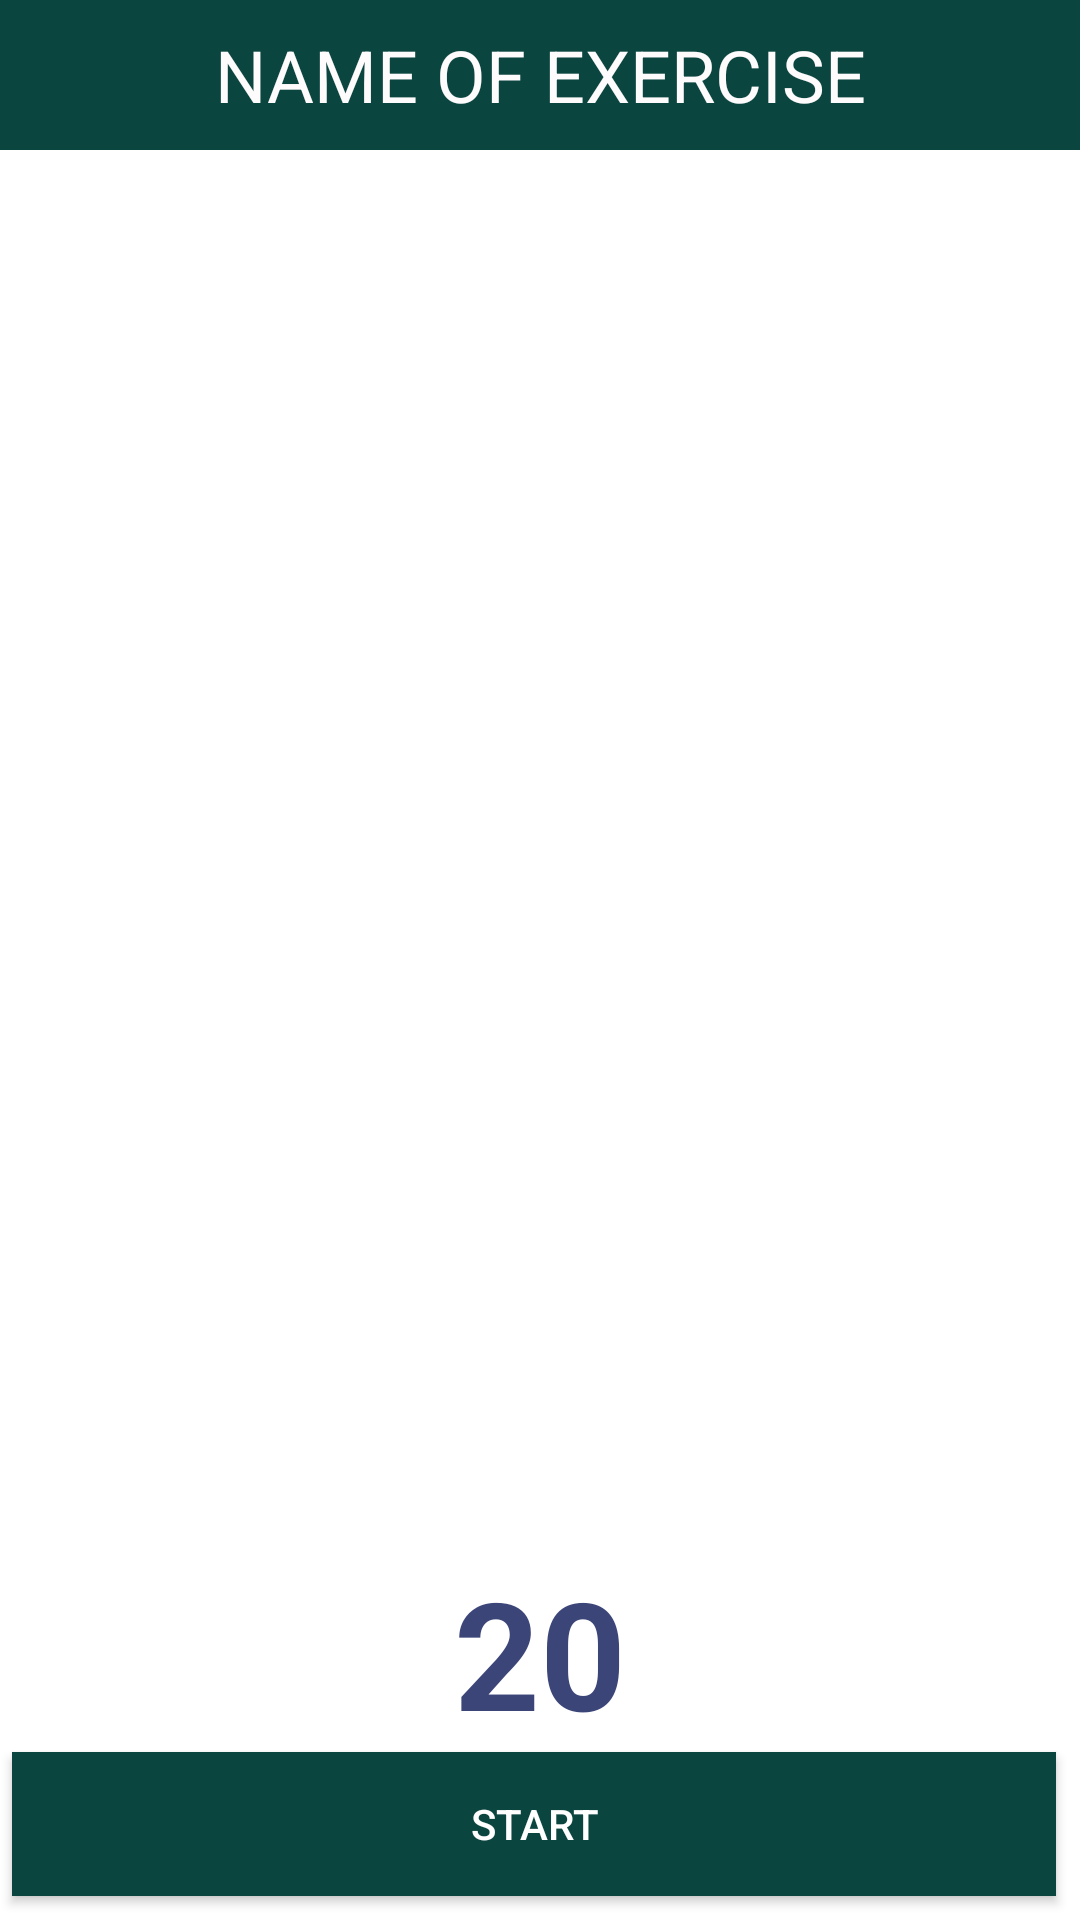

Layout XML and referenced resources for this Android screen:
<!-- AndroidManifest.xml: application theme Theme.MeditationYoga -->
<!-- res/layout/activity_view_exercise.xml -->
<?xml version="1.0" encoding="utf-8"?>

<RelativeLayout xmlns:android="http://schemas.android.com/apk/res/android"
    xmlns:app="http://schemas.android.com/apk/res-auto"
    xmlns:tools="http://schemas.android.com/tools"
    android:layout_width="match_parent"
    android:layout_height="match_parent"
    tools:context=".ListExercises">

    <TextView
        android:id="@+id/title"
        android:text="@string/name_of_exercise"
        android:textColor="@color/white"
        android:textSize="24sp"
        android:gravity="center_vertical|center_horizontal"
        android:background="#0B4540"
        android:layout_width="match_parent"
        android:layout_height="50dp" />

    <ImageView
        android:id="@+id/detail_image"
        android:src="@drawable/boat_pose"
        android:layout_centerInParent="true"
        android:layout_width="300dp"
        android:layout_height="200dp"
        tools:ignore="ContentDescription" />

    <Button
        android:layout_alignParentBottom="true"
        android:layout_marginBottom="8dp"
        android:id="@+id/btnStart"
        android:text="@string/start"
        android:textColor="@android:color/white"
        android:layout_marginLeft="4dp"
        android:layout_marginRight="8dp"
        android:layout_width="match_parent"
        android:layout_height="wrap_content"
        android:shadowColor="#0B4540"
        android:background="#0B4540"
        app:backgroundTint="#0B4540"
        android:layout_marginStart="4dp"
        android:layout_marginEnd="8dp" />

    <TextView
        android:id="@+id/timer"
        android:text="20"
        android:textColor="#3C4578"
        android:textSize="50sp"
        android:textStyle="bold"
        android:layout_centerHorizontal="true"
        android:layout_above="@+id/btnStart"
        android:layout_width="wrap_content"
        android:layout_height="wrap_content" />

</RelativeLayout>
<!-- resources referenced by this layout -->
<resources>
  <color name="white">#FDFBFB</color>
  <string name="name_of_exercise">NAME OF EXERCISE</string>
  <string name="start">START</string>
  <style name="Theme.MeditationYoga" parent="Theme.MaterialComponents.DayNight.DarkActionBar">
          
          <item name="colorPrimary">@color/purple_500</item>
          <item name="colorPrimaryVariant">@color/purple_700</item>
          <item name="colorOnPrimary">@color/white</item>
          
          <item name="colorSecondary">@color/teal_200</item>
          <item name="colorSecondaryVariant">@color/teal_700</item>
          <item name="colorOnSecondary">@color/black</item>
          
          <item name="android:statusBarColor" tools:targetApi="l">?attr/colorPrimaryVariant</item>
          
      </style>
  <color name="purple_500">#36333A</color>
  <color name="purple_700">#1F1F20</color>
  <color name="teal_200">#0B4540</color>
  <color name="teal_700">#FF018786</color>
  <color name="black">#FF000000</color>
</resources>
